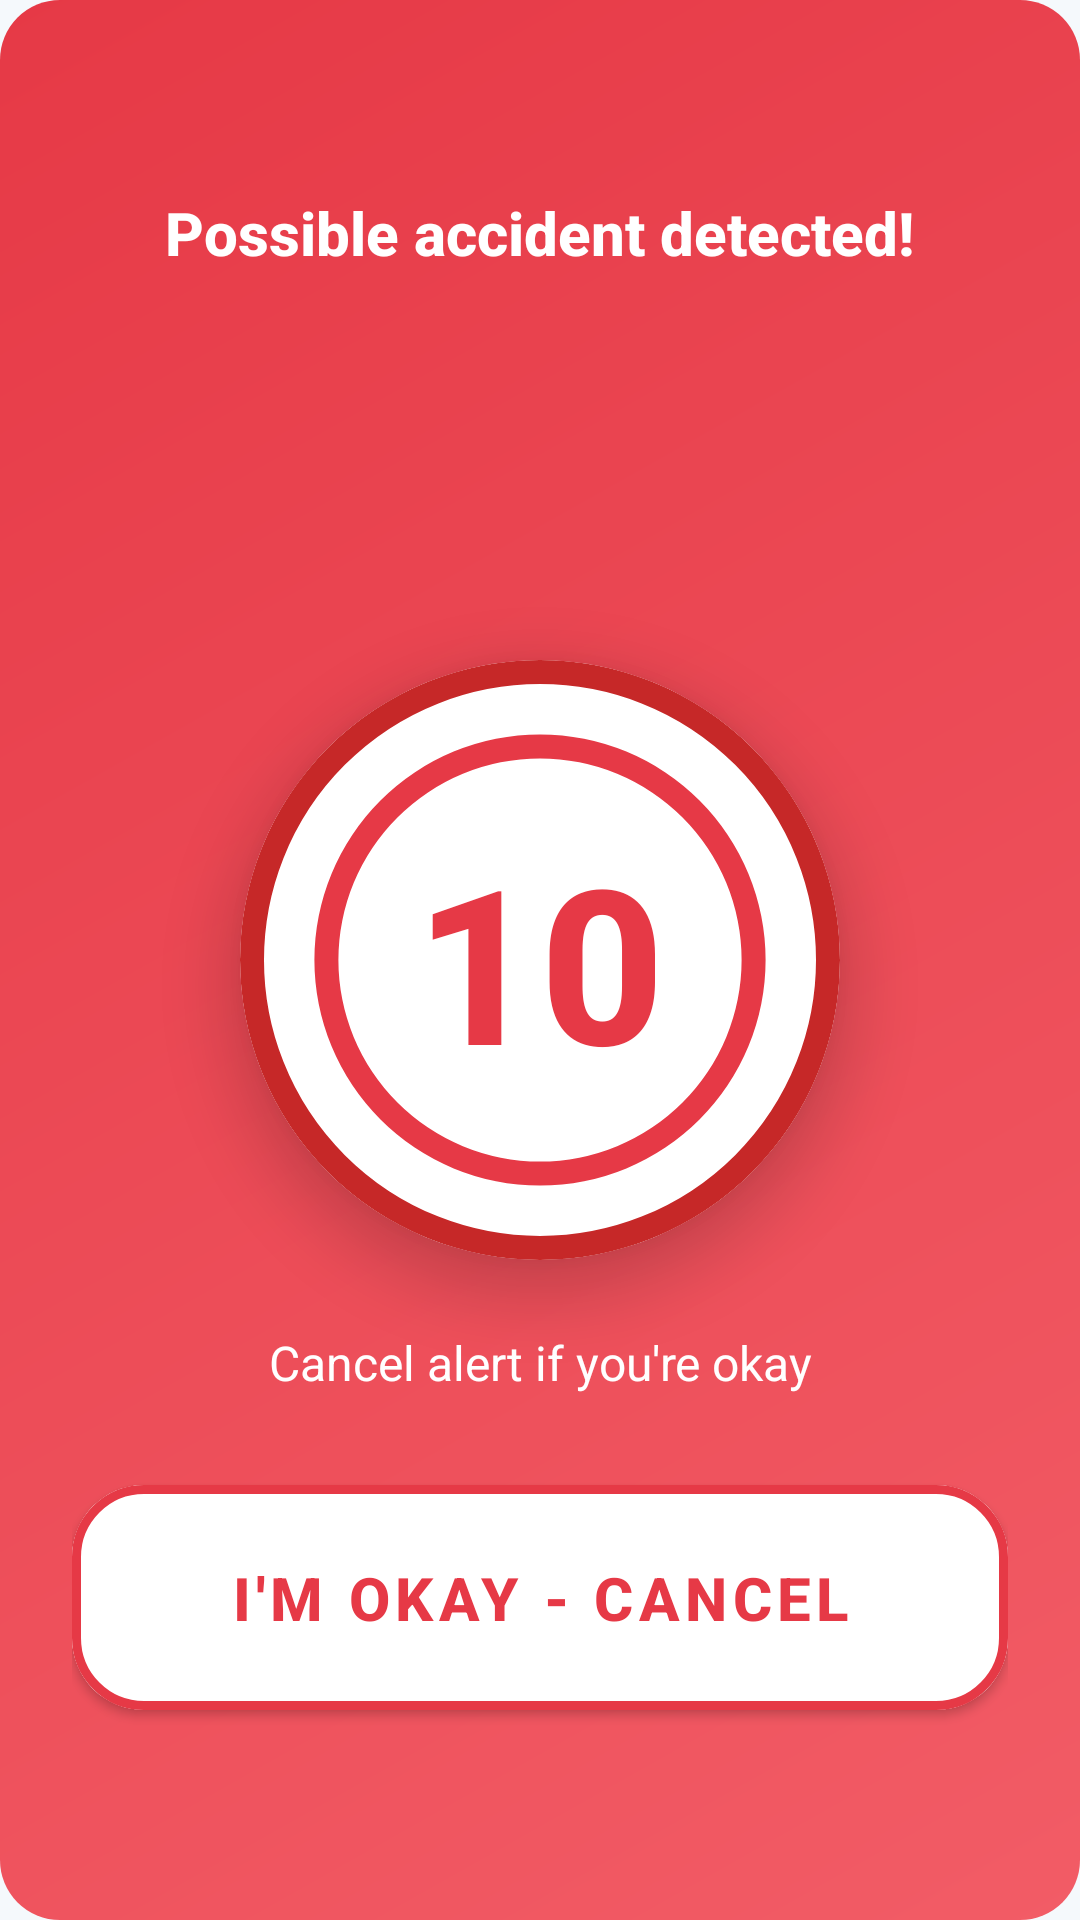

Android layout source for this screen:
<!-- AndroidManifest.xml: application theme Theme.EmergencyMedical -->
<!-- res/layout/activity_accident_alert.xml -->
<?xml version="1.0" encoding="utf-8"?>
<RelativeLayout xmlns:android="http://schemas.android.com/apk/res/android"
    xmlns:app="http://schemas.android.com/apk/res-auto"
    android:layout_width="match_parent"
    android:layout_height="match_parent"
    android:background="@drawable/gradient_emergency"
    android:padding="@dimen/spacing_xlarge">

    
    <TextView
        android:id="@+id/tvAlertLabel"
        android:layout_width="wrap_content"
        android:layout_height="wrap_content"
        android:layout_alignParentTop="true"
        android:layout_centerHorizontal="true"
        android:layout_marginTop="@dimen/spacing_huge"
        android:text="@string/accident_detected"
        android:textSize="20sp"
        android:textStyle="bold"
        android:textColor="@color/white"
        android:fontFamily="sans-serif-medium"
        android:gravity="center" />

    
    <com.google.android.material.card.MaterialCardView
        android:id="@+id/cardCountdown"
        android:layout_width="@dimen/countdown_size"
        android:layout_height="@dimen/countdown_size"
        android:layout_centerInParent="true"
        app:cardCornerRadius="999dp"
        app:cardElevation="@dimen/card_elevation_highest"
        app:cardBackgroundColor="@color/white"
        app:strokeWidth="8dp"
        app:strokeColor="@color/emergency_red_dark">

        <RelativeLayout
            android:layout_width="match_parent"
            android:layout_height="match_parent">

            
            <TextView
                android:id="@+id/tvCountdown"
                android:layout_width="wrap_content"
                android:layout_height="wrap_content"
                android:layout_centerInParent="true"
                android:text="10"
                android:textSize="@dimen/countdown_text_size"
                android:textStyle="bold"
                android:textColor="@color/emergency_red"
                android:fontFamily="sans-serif-medium" />

            
            <ProgressBar
                android:id="@+id/progressRing"
                style="?android:attr/progressBarStyleHorizontal"
                android:layout_width="match_parent"
                android:layout_height="match_parent"
                android:indeterminate="false"
                android:max="10"
                android:progress="10"
                android:progressDrawable="@drawable/circular_progress"
                android:layout_margin="@dimen/spacing_normal" />
        </RelativeLayout>
    </com.google.android.material.card.MaterialCardView>

    
    <LinearLayout
        android:layout_width="match_parent"
        android:layout_height="wrap_content"
        android:layout_alignParentBottom="true"
        android:layout_marginBottom="@dimen/spacing_huge"
        android:orientation="vertical"
        android:gravity="center">

        
        <TextView
            android:layout_width="wrap_content"
            android:layout_height="wrap_content"
            android:text="@string/cancel_if_okay"
            android:textSize="16sp"
            android:textColor="@color/white"
            android:fontFamily="sans-serif"
            android:gravity="center"
            android:layout_marginBottom="@dimen/spacing_xlarge" />

        
        <com.google.android.material.button.MaterialButton
            android:id="@+id/btnCancelAlert"
            android:layout_width="match_parent"
            android:layout_height="wrap_content"
            android:text="@string/cancel_alert"
            android:textSize="20sp"
            android:textStyle="bold"
            android:textColor="@color/emergency_red"
            android:backgroundTint="@color/white"
            app:cornerRadius="@dimen/button_radius_xlarge"
            android:paddingVertical="@dimen/button_padding_vertical_xlarge"
            app:strokeWidth="@dimen/stroke_thick"
            app:strokeColor="@color/emergency_red"
            android:fontFamily="sans-serif-medium"
            app:elevation="@dimen/elevation_high" />
    </LinearLayout>

</RelativeLayout>
<!-- resources referenced by this layout -->
<resources>
  <color name="emergency_red">#E63946</color>
  <color name="emergency_red_dark">#C62828</color>
  <color name="white">#FFFFFFFF</color>
  <dimen name="button_padding_vertical_xlarge">24dp</dimen>
  <dimen name="button_radius_xlarge">24dp</dimen>
  <dimen name="card_elevation_highest">12dp</dimen>
  <dimen name="countdown_size">200dp</dimen>
  <dimen name="countdown_text_size">72sp</dimen>
  <dimen name="elevation_high">8dp</dimen>
  <dimen name="spacing_huge">40dp</dimen>
  <dimen name="spacing_normal">16dp</dimen>
  <dimen name="spacing_xlarge">24dp</dimen>
  <dimen name="stroke_thick">3dp</dimen>
  <!-- drawable circular_progress (drawable) -->
  <?xml version="1.0" encoding="utf-8"?>
  <rotate xmlns:android="http://schemas.android.com/apk/res/android"
      android:fromDegrees="270"
      android:toDegrees="270">
      <shape
          android:innerRadiusRatio="2.5"
          android:shape="ring"
          android:thickness="8dp"
          android:useLevel="true">
          <solid android:color="@color/emergency_red" />
      </shape>
  </rotate>
  <!-- drawable gradient_emergency (drawable) -->
  <?xml version="1.0" encoding="utf-8"?>
  <shape xmlns:android="http://schemas.android.com/apk/res/android">
      <gradient
          android:angle="135"
          android:startColor="@color/emergency_gradient_start"
          android:endColor="@color/emergency_gradient_end"
          android:type="linear" />
      <corners android:radius="20dp" />
  </shape>
  <string name="accident_detected">Possible accident detected!</string>
  <string name="cancel_alert">I\'m Okay - Cancel</string>
  <string name="cancel_if_okay">Cancel alert if you\'re okay</string>
  <color name="emergency_gradient_start">#F25C66</color>
  <color name="emergency_gradient_end">#E63946</color>
  <color name="primary_blue">#0078D4</color>
  <color name="primary_blue_dark">#005A9E</color>
  <color name="accent_green">#00C896</color>
  <color name="accent_green_dark">#00A076</color>
  <color name="card_background">#FFFFFF</color>
  <color name="text_primary">#1C1C1E</color>
  <color name="background">#F5F9FC</color>
  <style name="Widget.App.CardView" parent="Widget.MaterialComponents.CardView">
          <item name="cardCornerRadius">16dp</item>
          <item name="cardElevation">2dp</item>
          <item name="cardBackgroundColor">@color/card_background</item>
          <item name="contentPadding">0dp</item>
          <item name="android:clickable">false</item>
      </style>
  <style name="Widget.App.TextInputLayout" parent="Widget.MaterialComponents.TextInputLayout.OutlinedBox">
          <item name="boxCornerRadiusTopStart">12dp</item>
          <item name="boxCornerRadiusTopEnd">12dp</item>
          <item name="boxCornerRadiusBottomStart">12dp</item>
          <item name="boxCornerRadiusBottomEnd">12dp</item>
          <item name="boxStrokeWidth">2dp</item>
          <item name="boxStrokeWidthFocused">2dp</item>
          <item name="boxStrokeColor">@color/primary_blue</item>
          <item name="hintTextColor">@color/primary_blue</item>
          <item name="android:textColorHint">@color/text_tertiary</item>
      </style>
  <color name="text_tertiary">#8E8E93</color>
</resources>
